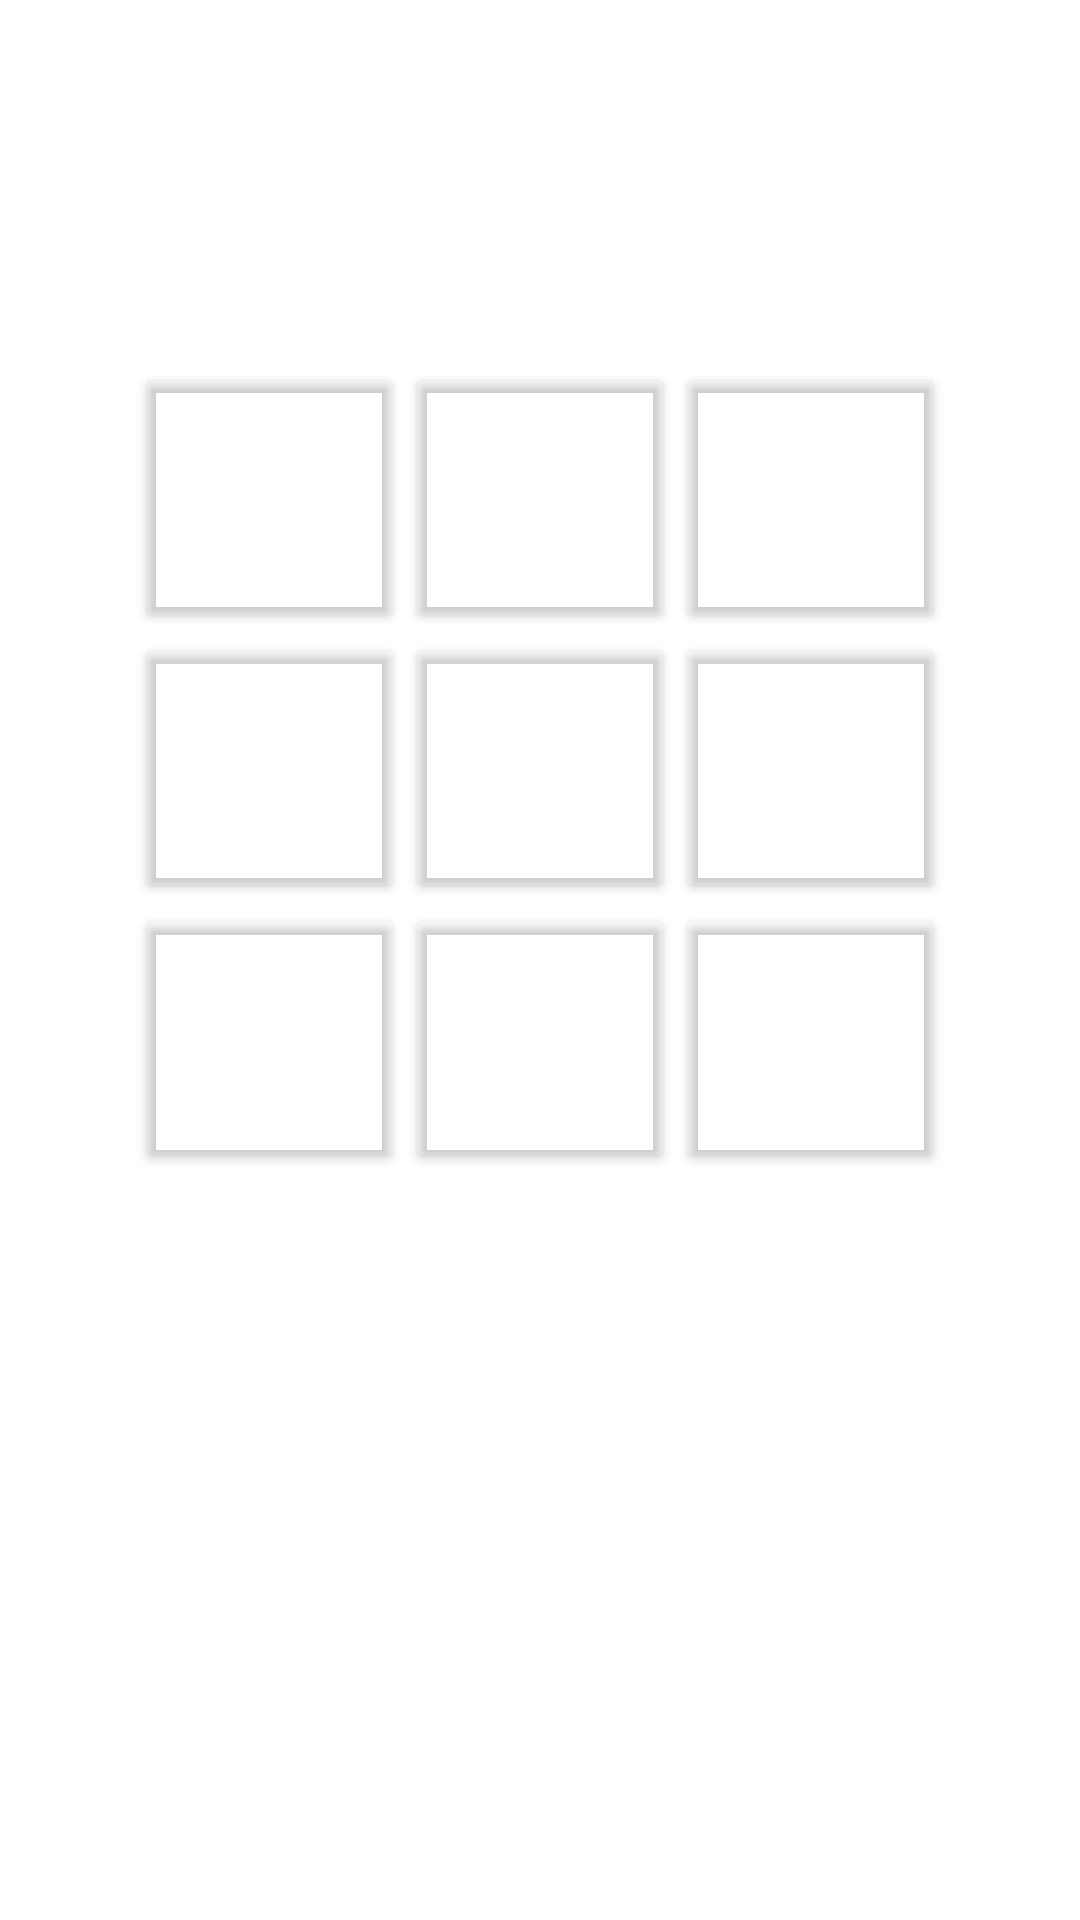

Produce the Android XML layout that renders to this screen, including the resource entries it uses.
<!-- AndroidManifest.xml: application theme Theme.TicTacToeAndroid -->
<!-- res/layout/activity_game.xml -->
<?xml version="1.0" encoding="utf-8"?>
<androidx.constraintlayout.widget.ConstraintLayout xmlns:android="http://schemas.android.com/apk/res/android"
    xmlns:app="http://schemas.android.com/apk/res-auto"
    xmlns:tools="http://schemas.android.com/tools"
    android:layout_width="match_parent"
    android:layout_height="match_parent"
    tools:context=".activities.GameActivity">

    <LinearLayout
        android:layout_width="wrap_content"
        android:layout_height="wrap_content"
        android:layout_marginBottom="128dp"
        android:orientation="vertical"
        app:layout_constraintBottom_toBottomOf="parent"
        app:layout_constraintEnd_toEndOf="parent"
        app:layout_constraintStart_toStartOf="parent"
        app:layout_constraintTop_toTopOf="parent">

        <LinearLayout
            android:layout_width="match_parent"
            android:layout_height="match_parent"
            android:orientation="horizontal">

            <Button
                android:id="@+id/button1"
                style="@style/field_button"
                android:contentDescription="@string/Field_contentDescription"
                android:text="@string/empty"
                android:textColor="#000000"
                android:textSize="48sp"
                app:cornerRadius="0dp"
                app:strokeColor="#000000"
                app:strokeWidth="3dp" />

            <Button
                android:id="@+id/button2"
                style="@style/field_button"
                android:layout_width="90dp"
                android:layout_height="90dp"
                android:contentDescription="@string/Field_contentDescription"
                android:text="@string/empty"
                android:textColor="#000000"
                android:textSize="48sp"
                android:visibility="visible"
                app:cornerRadius="0dp"
                app:strokeColor="#000000"
                app:strokeWidth="3dp" />

            <Button
                android:id="@+id/button3"
                style="@style/field_button"
                android:layout_width="90dp"
                android:layout_height="90dp"
                android:contentDescription="@string/Field_contentDescription"
                android:text="@string/empty"
                android:textColor="#000000"
                android:textSize="48sp"
                android:visibility="visible"
                app:cornerRadius="0dp"
                app:strokeColor="#000000"
                app:strokeWidth="3dp" />
        </LinearLayout>

        <LinearLayout
            android:layout_width="match_parent"
            android:layout_height="match_parent"
            android:orientation="horizontal">

            <Button
                android:id="@+id/button4"
                style="@style/field_button"
                android:layout_width="90dp"
                android:layout_height="90dp"
                android:contentDescription="@string/Field_contentDescription"
                android:text="@string/empty"
                android:textColor="#000000"
                android:textSize="48sp"
                android:visibility="visible"
                app:cornerRadius="0dp"
                app:strokeColor="#000000"
                app:strokeWidth="3dp" />

            <Button
                android:id="@+id/button5"
                style="@style/field_button"
                android:layout_width="90dp"
                android:layout_height="90dp"
                android:contentDescription="@string/Field_contentDescription"
                android:text="@string/empty"
                android:textColor="#000000"
                android:textSize="48sp"
                android:visibility="visible"
                app:cornerRadius="0dp"
                app:strokeColor="#000000"
                app:strokeWidth="3dp" />

            <Button
                android:id="@+id/button6"
                style="@style/field_button"
                android:layout_width="90dp"
                android:layout_height="90dp"
                android:contentDescription="@string/Field_contentDescription"
                android:text="@string/empty"
                android:textColor="#000000"
                android:textSize="48sp"
                android:visibility="visible"
                app:cornerRadius="0dp"
                app:strokeColor="#000000"
                app:strokeWidth="3dp" />
        </LinearLayout>

        <LinearLayout
            android:layout_width="match_parent"
            android:layout_height="match_parent"
            android:orientation="horizontal">

            <Button
                android:id="@+id/button7"
                style="@style/field_button"
                android:layout_width="90dp"
                android:layout_height="90dp"
                android:contentDescription="@string/Field_contentDescription"
                android:text="@string/empty"
                android:textColor="#000000"
                android:textSize="48sp"
                android:visibility="visible"
                app:cornerRadius="0dp"
                app:strokeColor="#000000"
                app:strokeWidth="3dp" />

            <Button
                android:id="@+id/button8"
                style="@style/field_button"
                android:layout_width="90dp"
                android:layout_height="90dp"
                android:contentDescription="@string/Field_contentDescription"
                android:text="@string/empty"
                android:textColor="#000000"
                android:textSize="48sp"
                android:visibility="visible"
                app:cornerRadius="0dp"
                app:strokeColor="#000000"
                app:strokeWidth="3dp" />

            <Button
                android:id="@+id/button9"
                style="@style/field_button"
                android:layout_width="90dp"
                android:layout_height="90dp"
                android:contentDescription="@string/Field_contentDescription"
                android:text="@string/empty"
                android:textColor="#000000"
                android:textSize="48sp"
                android:visibility="visible"
                app:cornerRadius="0dp"
                app:strokeColor="#000000"
                app:strokeWidth="3dp" />
        </LinearLayout>
    </LinearLayout>

</androidx.constraintlayout.widget.ConstraintLayout>
<!-- resources referenced by this layout -->
<resources>
  <string name="Field_contentDescription">board field</string>
  <string name="empty" />
  <style name="field_button">
          <item name="android:layout_width">90dp</item>
          <item name="android:layout_height">90dp</item>
          <item name="android:backgroundTint">#00FFFFFF</item>
          <item name="android:insetLeft">0dp</item>
          <item name="android:insetTop">0dp</item>
          <item name="android:insetRight">0dp</item>
          <item name="android:insetBottom">0dp</item>
          <item name="android:visibility">visible</item>
          <item name="android:strokeColor">#00000000</item>
          <item name="android:strokeWidth">3</item>
          <item name="android:buttonCornerRadius" tools:ignore="NewApi">0dp</item>
      </style>
  <style name="Theme.TicTacToeAndroid" parent="Theme.MaterialComponents.DayNight.NoActionBar">
          
          <item name="colorPrimary">@color/purple_500</item>
          <item name="colorPrimaryVariant">@color/purple_700</item>
          <item name="colorOnPrimary">@color/white</item>
          
          <item name="colorSecondary">@color/teal_200</item>
          <item name="colorSecondaryVariant">@color/teal_700</item>
          <item name="colorOnSecondary">@color/black</item>
          
          <item name="android:statusBarColor" tools:targetApi="l">?attr/colorPrimaryVariant</item>
          
      </style>
  <!-- not gathered from this repository: default colours our renderer supplied (Android Studio template values) -->
  <color name="purple_500">#FF6200EE</color>
  <color name="purple_700">#FF3700B3</color>
  <color name="teal_200">#FF03DAC5</color>
  <color name="teal_700">#FF018786</color>
  <color name="black">#FF000000</color>
  <color name="white">#FFFFFFFF</color>
</resources>
